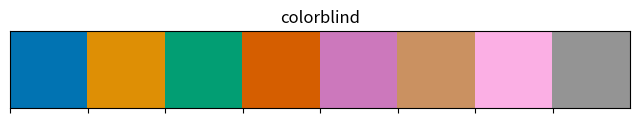
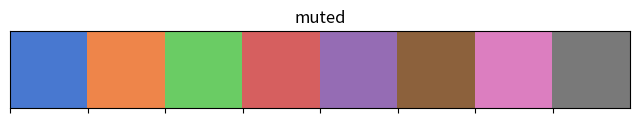
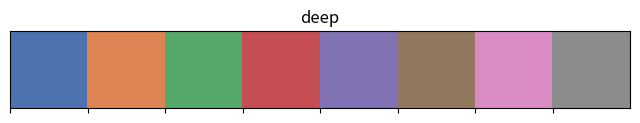
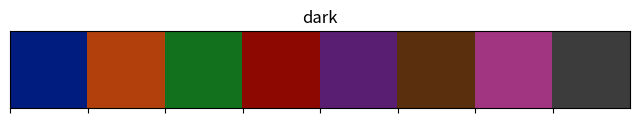
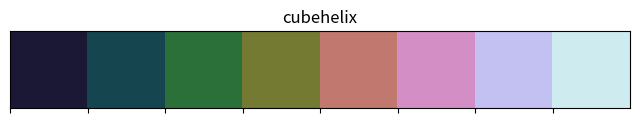
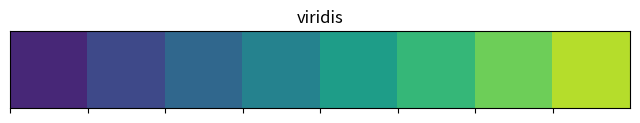

Recreate these plots in Python, in order.
import os
import numpy as np
import logging
import sys
import seaborn as sns
import matplotlib.pyplot as plt

# Define logging levels for different modes
LOG_LEVELS = {
    "normal": logging.INFO,
    "debug": logging.DEBUG,
    "production": logging.WARNING
}

def setup_logging(mode="normal"):
    """Set up logging to print INFO to stdout and ERROR to stderr."""
    log_level = LOG_LEVELS.get(mode, logging.INFO)

    # Create separate handlers
    stdout_handler = logging.StreamHandler(sys.stdout)  # INFO & DEBUG to stdout
    stderr_handler = logging.StreamHandler(sys.stderr)  # WARNING & ERROR to stderr

    # Set levels for handlers
    stdout_handler.setLevel(logging.DEBUG)   # Captures DEBUG & INFO
    stderr_handler.setLevel(logging.WARNING) # Captures WARNING, ERROR, CRITICAL

    # Define log format
    formatter = logging.Formatter("%(asctime)s - %(levelname)s - %(message)s")
    stdout_handler.setFormatter(formatter)
    stderr_handler.setFormatter(formatter)

    # Get the root logger and configure it
    logger = logging.getLogger()
    logger.setLevel(log_level)
    logger.handlers = []  # Clear existing handlers
    logger.addHandler(stdout_handler)
    logger.addHandler(stderr_handler)

    return logger

if __name__ == "__main__":
    # Example: Choose mode
    logger = setup_logging(mode="debug")

    # Example log messages
    logger.debug("This is a debug message.")    # Goes to stdout
    logger.info("This is an info message.")     # Goes to stdout
    logger.warning("This is a warning message.")# Goes to stderr
    logger.error("This is an error message.")   # Goes to stderr
    logger.critical("This is a critical message.") # Goes to stderr

def create_directory(directory_path):
    if not os.path.exists(directory_path):
        os.makedirs(directory_path)
        print(f"Directory '{directory_path}' created successfully.")
    else:
        print(f"Directory '{directory_path}' already exists.")

def print_progress(i, total_iterations, interval=10):
    """
    Print the progress of a loop at specified intervals.

    Parameters:
    i (int): Current iteration index.
    total_iterations (int): Total number of iterations.
    interval (int): Percentage interval for status update. Default is 10.
    """
    if total_iterations == 0:
        return  # Avoid division by zero
    progress_percentage = ((i + 1) / total_iterations) * 100
    
    if progress_percentage % interval == 0 or (i + 1) == total_iterations:
        print(f'Progress: {progress_percentage:.0f}%')

def print_line(status):
# ✅ Task completed
# ❌ Error in processing data
# 📝 Note: Remember to update this function
# ⚠️ Warning: This might break the code
# ☠️ Danger: Do not modify this line
# 🧪Testing in progress...",
# ⏳ In Progress: Loading data
# 🔴 Stop execution if input is invalid
# 🟢 Ready to proceed
# 🟡 Caution: Check the values before running
    """Prints a formatted line based on a single-word input status."""
    symbols = {
        "tick": "✅ Task completed",
        "wrong": "❌ Error detected",
        "stickynote": "🗒️ Important note",
        "note": "📝 Reminder: Update this section",
        "warning": "⚠️ Warning: Check your input",
        "danger": "☠️ Critical Issue: Proceed with caution!",
        "progress": "⏳ In Progress...",
        "testing": "🧪 Testing in progress...",
        "red": "🔴 Stop: Review required",
        "green": "🟢 All good to proceed",
        "yellow": "🟡 Caution: Verify before continuing",
    }

    # Print the corresponding line or a default message
    print(symbols.get(status.lower(), "ℹ️ Unknown status: No matching symbol found"))

def plot_palette(palette_name, n_colors=8):
    palette = sns.color_palette(palette_name, n_colors)
    sns.palplot(palette)
    plt.title(palette_name)
    plt.show()

# Try different palettes
if __name__ == "__main__":
    for p in ["colorblind", "muted", "deep", "dark", "cubehelix", "viridis"]:
        plot_palette(p)

def get_bcname(flag):
    if flag == 1:
        return 'bot'
    elif flag == 2:
        return 'top'
    elif flag == 3:
        return 'lft'
    elif flag == 4:
        return 'rht'
    elif flag == 5:
        return 'bck'
    elif flag == 6:
        return 'frt'
    else:
        print('Invalid flag')
        exit()
